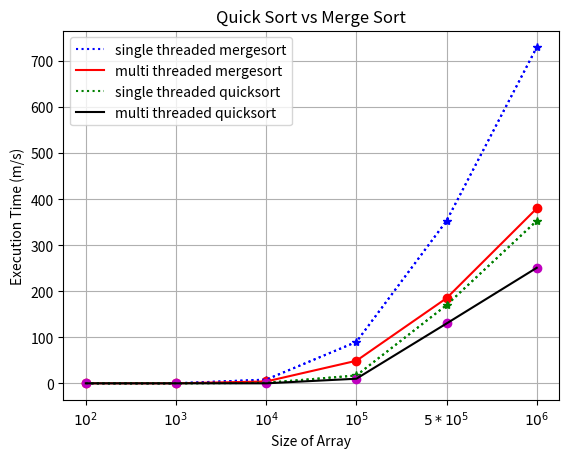

Python code for this plot:
import matplotlib.pyplot as plt

#Single Threaded Merge Sort
x1 = ["$10^2$","$10^3$","$10^4$","$10^5$","$5*10^5$","$10^6$"]
y1 = [0,0,8,90,353,730]

#Multi Threaded Merge Sort
x2 = ["$10^2$","$10^3$","$10^4$","$10^5$","$5*10^5$","$10^6$"]
y2 = [0,0,4,49,185,380]


#Single Threaded Quick Sort
x3 = ["$10^2$","$10^3$","$10^4$","$10^5$","$5*10^5$","$10^6$"]
y3 = [0,0,1,17,170,353]

#Multi Threaded Quick Sort
x4 = ["$10^2$","$10^3$","$10^4$","$10^5$","$5*10^5$","$10^6$"]
y4 = [0,0,0,10,130,251]


plt.plot(x1,y1,'*:b')
plt.plot(x2,y2,"or")
plt.plot(x1,y1,":",label="single threaded mergesort",color='blue')
plt.plot(x2,y2,label="multi threaded mergesort",color='red')

plt.plot(x3,y3,'*:g')
plt.plot(x4,y4,"om")
plt.plot(x3,y3,":",label="single threaded quicksort",color="green")
plt.plot(x4,y4,label="multi threaded quicksort",color="black") 


#adding legend
plt.legend(loc="upper left")

# naming the x-axis
plt.xlabel('Size of Array')

# naming the y-axis
plt.ylabel('Execution Time (m/s)')

plt.title('Quick Sort vs Merge Sort')

plt.grid()

plt.show()

plt.savefig('all__sort_comparison.png')



